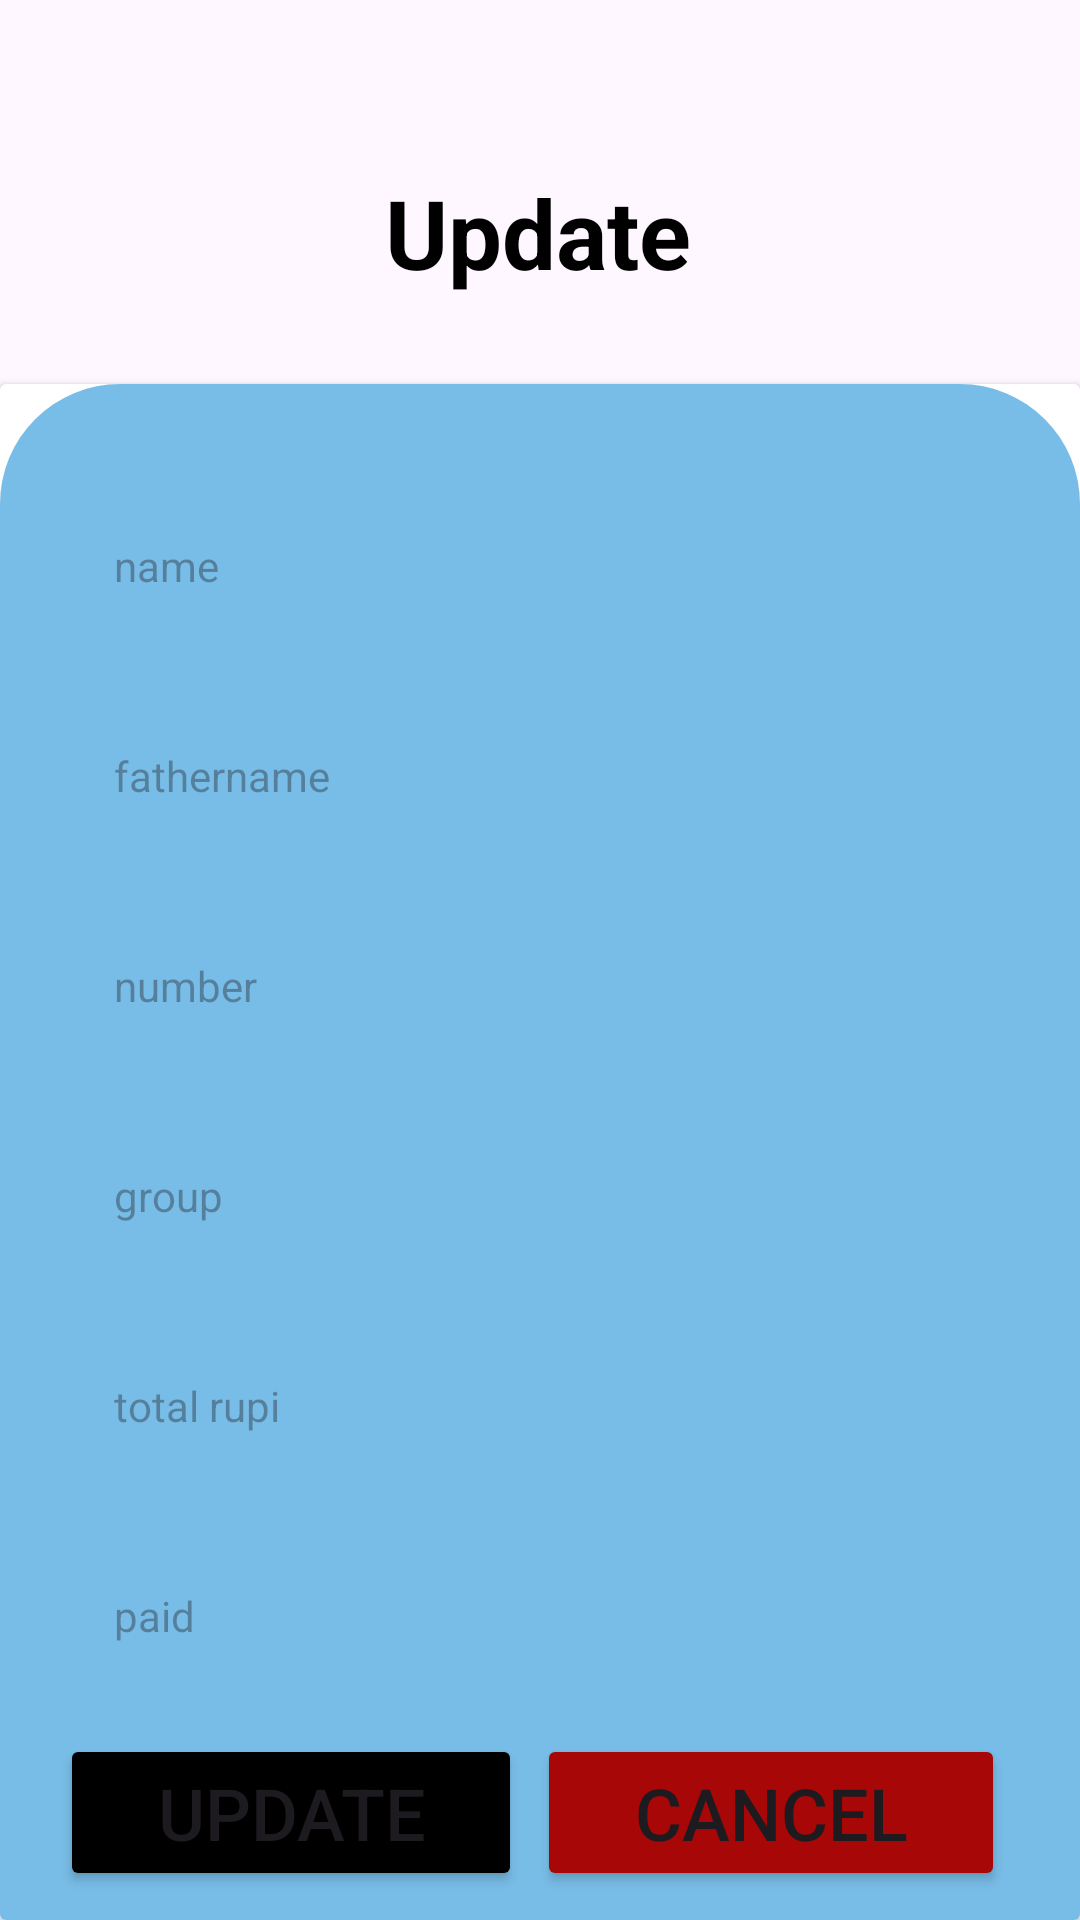

Produce the Android XML layout that renders to this screen, including the resource entries it uses.
<!-- AndroidManifest.xml: application theme Theme.Coaching_Managmant -->
<!-- res/layout/activity_update.xml -->
<?xml version="1.0" encoding="utf-8"?>
<androidx.constraintlayout.widget.ConstraintLayout xmlns:android="http://schemas.android.com/apk/res/android"
    xmlns:app="http://schemas.android.com/apk/res-auto"
    xmlns:tools="http://schemas.android.com/tools"
    android:layout_width="match_parent"
    android:layout_height="match_parent"
    tools:context=".updateActivity">

    <TextView
        android:id="@+id/textView"
        android:layout_width="wrap_content"
        android:layout_height="wrap_content"
        android:layout_marginTop="56dp"
        android:text="Update"
        android:textSize="32sp"
        android:textStyle="bold"
        android:textColor="@color/black"
        app:layout_constraintEnd_toEndOf="parent"
        app:layout_constraintHorizontal_bias="0.498"
        app:layout_constraintStart_toStartOf="parent"
        app:layout_constraintTop_toTopOf="parent" />
    <androidx.cardview.widget.CardView
        android:layout_marginTop="29dp"
        android:layout_width="match_parent"

        android:layout_height="0dp"
        app:layout_constraintBottom_toBottomOf="parent"
        app:layout_constraintEnd_toEndOf="parent"
        app:layout_constraintStart_toStartOf="parent"
        app:layout_constraintTop_toBottomOf="@+id/textView">

        <LinearLayout
            android:layout_width="match_parent"
            android:layout_height="match_parent"
            android:background="@drawable/bg_colour"
            android:orientation="vertical">

            <TextView

                android:id="@+id/edti_text_name"
                android:layout_width="match_parent"
                android:layout_height="50dp"
                android:layout_marginLeft="27dp"
                android:layout_marginTop="40dp"
                android:layout_marginRight="27dp"
                android:background="@drawable/box_bg"
                android:ems="10"
                android:hint="name"
                android:inputType="text"
                android:padding="11dp" />

            <TextView

                android:id="@+id/edti_text_father_name"
                android:layout_width="match_parent"
                android:layout_height="50dp"
                android:layout_marginLeft="27dp"
                android:layout_marginTop="20dp"
                android:layout_marginRight="27dp"
                android:background="@drawable/box_bg"
                android:ems="10"
                android:hint="fathername"
                android:inputType="text"
                android:padding="11dp" />

            <TextView

                android:id="@+id/edit_text_number"
                android:layout_width="match_parent"
                android:layout_height="50dp"
                android:layout_marginLeft="27dp"
                android:layout_marginTop="20dp"
                android:layout_marginRight="27dp"
                android:background="@drawable/box_bg"
                android:ems="10"
                android:hint="number"
                android:inputType="number"
                android:padding="11dp" />

            <TextView

                android:id="@+id/edit_text_group"
                android:layout_width="match_parent"
                android:layout_height="50dp"
                android:layout_marginLeft="27dp"
                android:layout_marginTop="20dp"
                android:layout_marginRight="27dp"
                android:background="@drawable/box_bg"
                android:ems="10"
                android:hint="group"
                android:inputType="text"
                android:padding="11dp" />

            <TextView

                android:id="@+id/edit_text_total_rupi"
                android:layout_width="match_parent"
                android:layout_height="50dp"
                android:layout_marginLeft="27dp"
                android:layout_marginTop="20dp"
                android:layout_marginRight="27dp"
                android:background="@drawable/box_bg"
                android:ems="10"
                android:hint="total rupi"
                android:inputType="number"
                android:padding="11dp" />

            <TextView

                android:id="@+id/edit_text_paid_rupi"
                android:layout_width="match_parent"
                android:layout_height="50dp"
                android:layout_marginLeft="27dp"
                android:layout_marginTop="20dp"
                android:layout_marginRight="27dp"
                android:background="@drawable/box_bg"
                android:ems="10"
                android:hint="paid"
                android:inputType="number"
                android:padding="11dp" />

            <LinearLayout
                android:layout_width="match_parent"
                android:layout_height="match_parent"
                android:orientation="horizontal">

                <Button

                    android:id="@+id/btn_update"
                    android:layout_width="wrap_content"
                    android:layout_height="wrap_content"
                    android:layout_marginStart="20dp"
                    android:layout_marginTop="10dp"
                    android:layout_weight="1"
                    android:backgroundTint="@color/black"
                    android:text="Update"
                    android:textSize="24sp" />

                <Button

                    android:id="@+id/cancel_btn"
                    android:layout_width="wrap_content"
                    android:layout_height="wrap_content"
                    android:layout_marginStart="5dp"
                    android:layout_marginTop="10dp"
                    android:layout_marginEnd="25dp"
                    android:layout_weight="1"
                    android:backgroundTint="#A70707"
                    android:text="cancel"
                    android:textSize="24sp" />
            </LinearLayout>

        </LinearLayout>
    </androidx.cardview.widget.CardView>

</androidx.constraintlayout.widget.ConstraintLayout>
<!-- resources referenced by this layout -->
<resources>
  <color name="black">#FF000000</color>
  <!-- drawable bg_colour (drawable) -->
  <?xml version="1.0" encoding="utf-8"?>
  <shape xmlns:android="http://schemas.android.com/apk/res/android">
      <corners
          android:topLeftRadius="40dp"
          android:topRightRadius="40dp"
  
          />
    <solid android:color="@color/firoji"
          />
  </shape>
  <style name="Theme.Coaching_Managmant" parent="Base.Theme.Coaching_Managmant" />
  <color name="firoji">#FF78BDE7</color>
  <style name="Base.Theme.Coaching_Managmant" parent="Theme.Material3.DayNight.NoActionBar">
          
          <item name="colorPrimary">@color/palpal</item>
      </style>
  <color name="palpal">#6750A3</color>
</resources>
